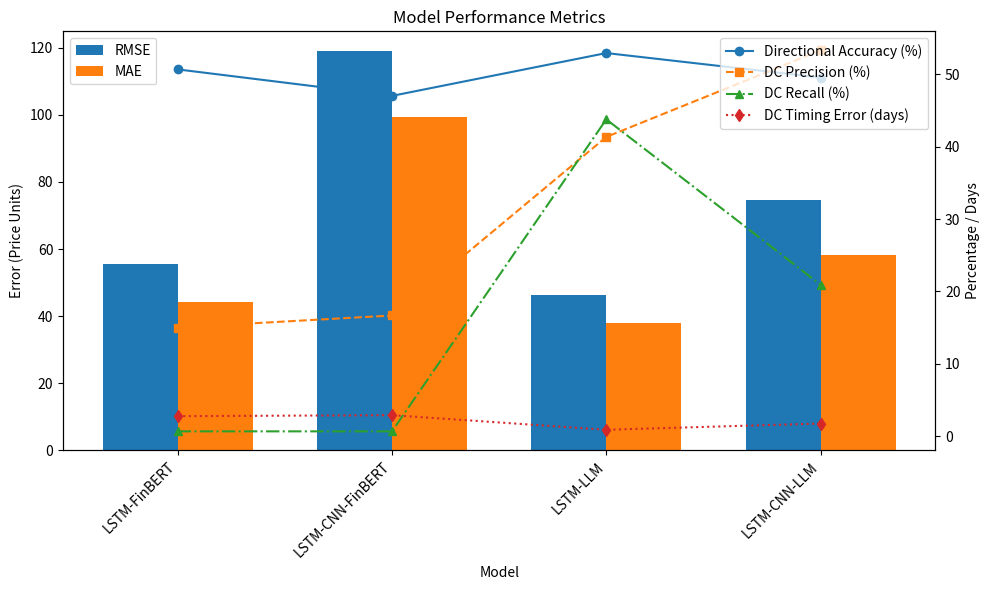

Here is the Python script that generated this plot:
import matplotlib.pyplot as plt
import numpy as np

# Metrics extracted from logs
models = ["LSTM-FinBERT", "LSTM-CNN-FinBERT", "LSTM-LLM", "LSTM-CNN-LLM"]
rmse = [55.51, 118.92, 46.38, 74.67]
mae = [44.20, 99.23, 37.89, 58.19]
dir_acc = [50.70, 47.04, 52.96, 49.58]  # Directional Accuracy (%)
dc_prec = [15.01, 16.67, 41.36, 53.33]  # DC Precision (%)
dc_recall = [0.65, 0.65, 43.79, 20.92]  # DC Recall (%)
dc_timing = [2.75, 2.89, 0.87, 1.73]    # DC Timing Error (days)

x = np.arange(len(models))
width = 0.35

fig, ax1 = plt.subplots(figsize=(10, 6))

# Bar chart for RMSE and MAE
bars1 = ax1.bar(x - width/2, rmse, width, label='RMSE')
bars2 = ax1.bar(x + width/2, mae, width, label='MAE')

ax1.set_xlabel('Model')
ax1.set_ylabel('Error (Price Units)')
ax1.set_title('Model Performance Metrics')
ax1.set_xticks(x)
ax1.set_xticklabels(models, rotation=45, ha='right')
ax1.legend(loc='upper left')

# Secondary axis for percentage and timing metrics
ax2 = ax1.twinx()
ax2.plot(x, dir_acc, marker='o', linestyle='-', label='Directional Accuracy (%)')
ax2.plot(x, dc_prec, marker='s', linestyle='--', label='DC Precision (%)')
ax2.plot(x, dc_recall, marker='^', linestyle='-.', label='DC Recall (%)')
ax2.plot(x, dc_timing, marker='d', linestyle=':', label='DC Timing Error (days)')

ax2.set_ylabel('Percentage / Days')
ax2.legend(loc='upper right')

plt.tight_layout()
plt.show()
